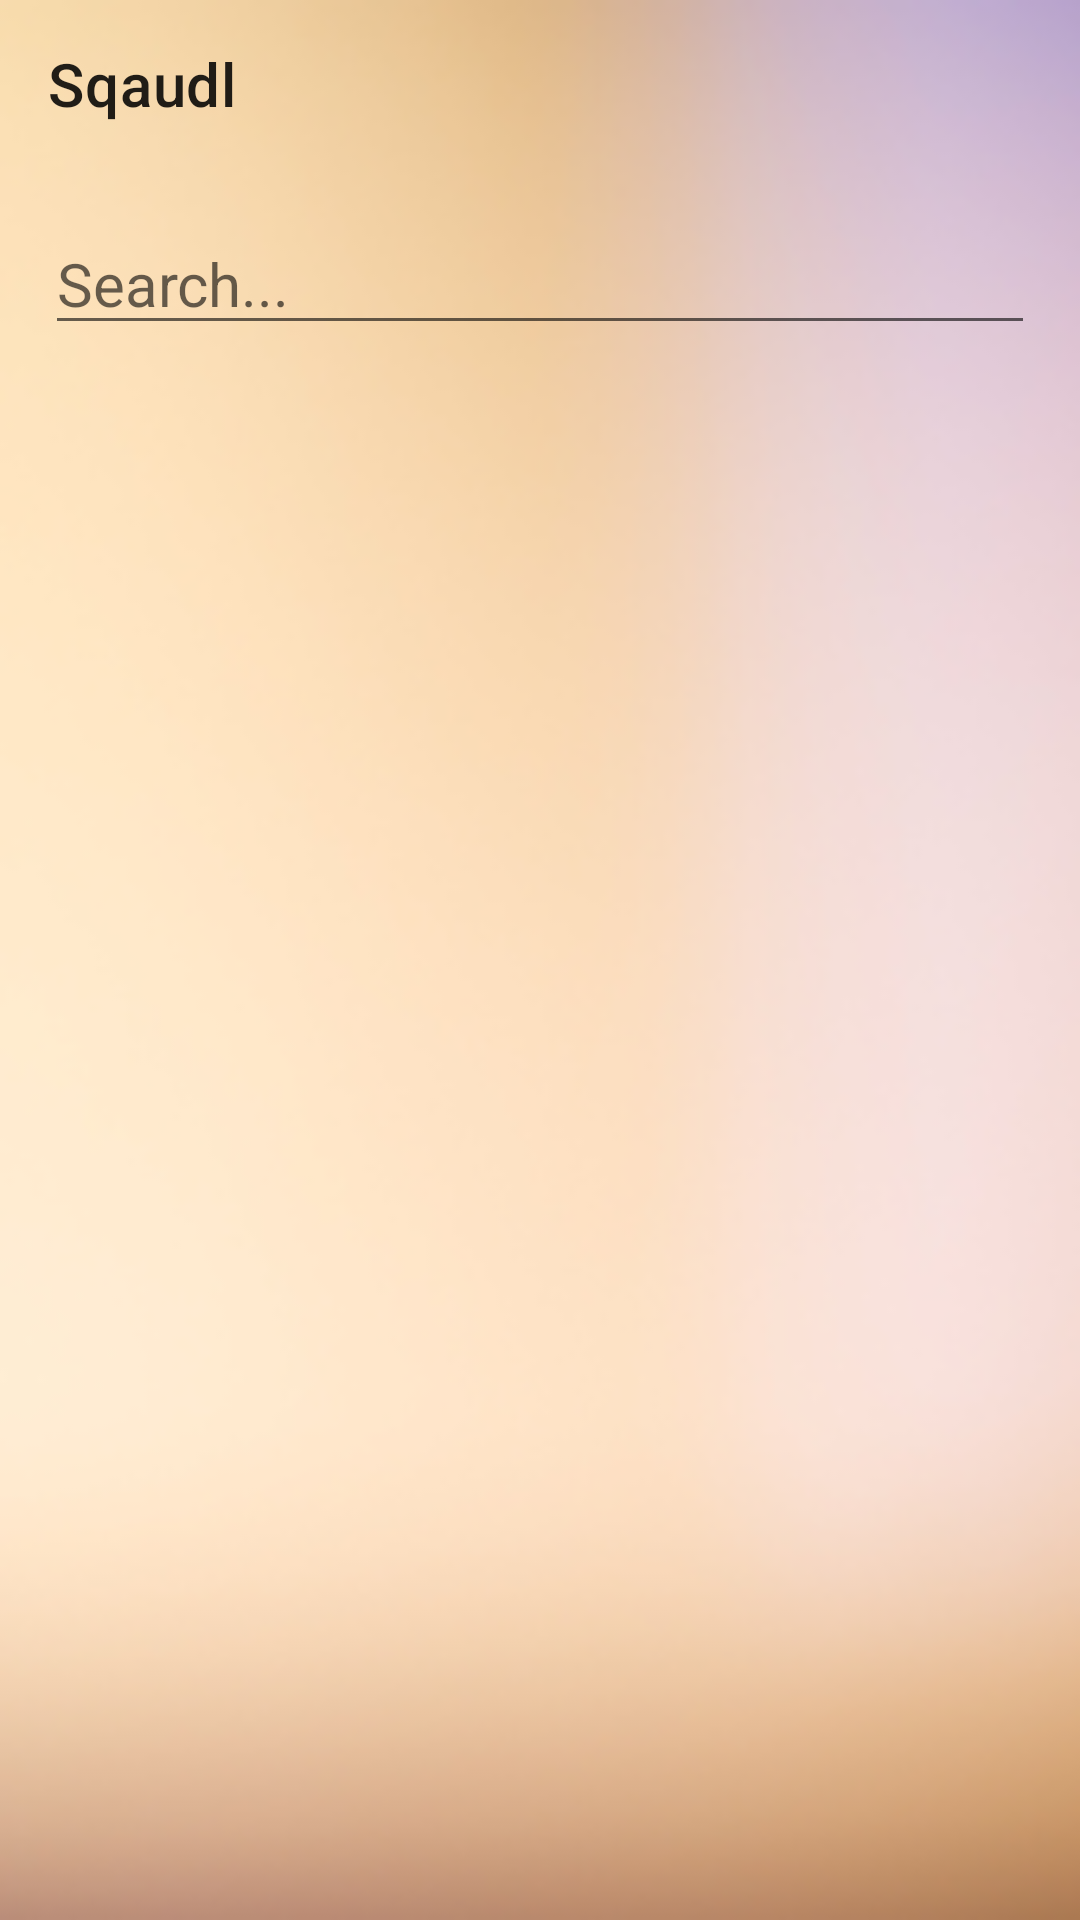

Here is an Android app screen rendered from its layout file. Give the layout XML and the strings, colors and styles it references.
<!-- AndroidManifest.xml: application theme Theme.Sqaudl -->
<!-- res/layout/activity_main.xml -->
<?xml version="1.0" encoding="utf-8"?>
<RelativeLayout xmlns:android="http://schemas.android.com/apk/res/android"
    xmlns:app="http://schemas.android.com/apk/res-auto"
    xmlns:tools="http://schemas.android.com/tools"
    android:layout_width="match_parent"
    android:layout_height="match_parent"
    tools:context=".MainActivity"
    android:background="@drawable/back">

    <androidx.appcompat.widget.Toolbar
        xmlns:android="http://schemas.android.com/apk/res/android"
        android:layout_width="match_parent"
        android:layout_height="?android:attr/actionBarSize"
        android:id="@+id/appbar"
        xmlns:app="http://schemas.android.com/apk/res-auto"
        app:title="@string/app_name"
        android:background="@color/grey"
        app:popupTheme="@style/ThemeOverlay.AppCompat.Dark"/>

    <EditText
        android:id="@+id/search"
        android:layout_width="match_parent"
        android:layout_height="wrap_content"
        android:hint="Search..."
        android:textSize="20sp"
        android:layout_below="@id/appbar"
        android:layout_margin="15dp"/>

    <TextView
        android:id="@+id/name"
        android:layout_width="match_parent"
        android:layout_height="wrap_content"
        android:text="searchedNme"
        android:layout_below="@id/search"
        android:textStyle="bold"
        android:textSize="25sp"
        android:visibility="gone"/>

    <androidx.recyclerview.widget.RecyclerView
        android:id="@+id/recyclerView"
        android:layout_below="@id/name"
        android:layout_marginTop="15dp"
        android:layout_width="match_parent"
        android:layout_height="match_parent" />

</RelativeLayout>
<!-- resources referenced by this layout -->
<resources>
  <!-- drawable back: jpg bitmap (drawable, 22478 bytes) -->
  <string name="app_name">Sqaudl</string>
  <style name="Theme.Sqaudl" parent="Theme.MaterialComponents.DayNight.NoActionBar">
          
          <item name="colorPrimary">@color/purple_500</item>
          <item name="colorPrimaryVariant">@color/purple_700</item>
          <item name="colorOnPrimary">@color/white</item>
          
          <item name="colorSecondary">@color/teal_200</item>
          <item name="colorSecondaryVariant">@color/teal_700</item>
          <item name="colorOnSecondary">@color/black</item>
          
          <item name="android:statusBarColor">?attr/colorPrimaryVariant</item>
          
      </style>
  <!-- not gathered from this repository: default colours our renderer supplied (Android Studio template values) -->
  <color name="purple_500">#FF6200EE</color>
  <color name="purple_700">#FF3700B3</color>
  <color name="teal_200">#FF03DAC5</color>
  <color name="teal_700">#FF018786</color>
  <color name="black">#FF000000</color>
  <color name="white">#FFFFFFFF</color>
</resources>
